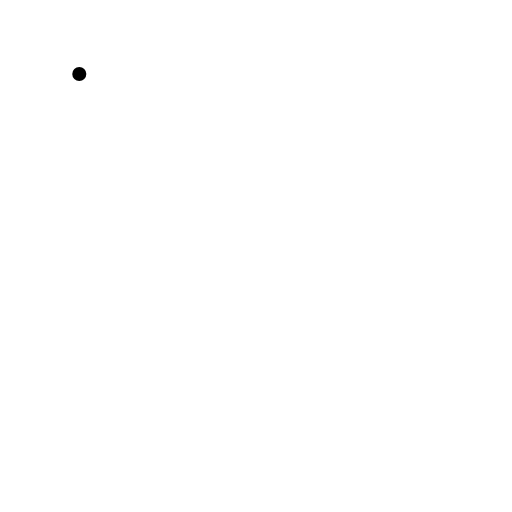
t = 0.00 s
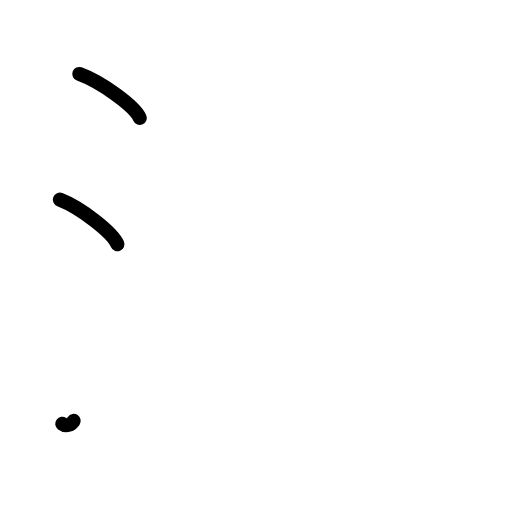
t = 2.25 s
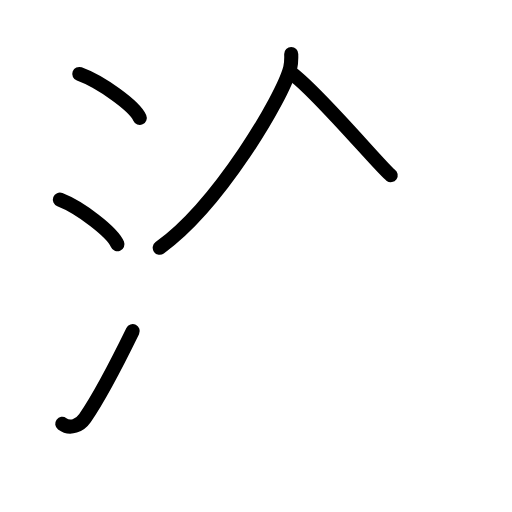
t = 4.38 s
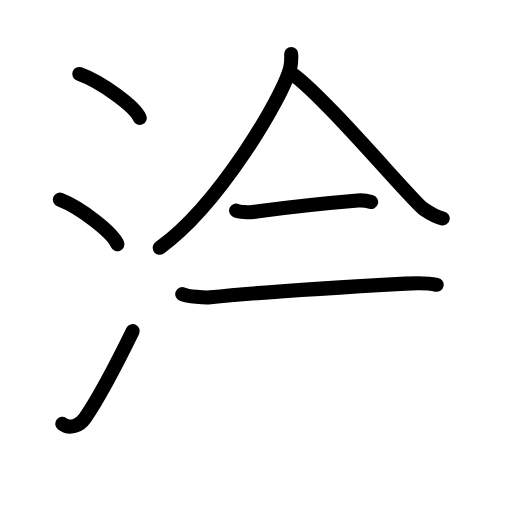
t = 6.58 s
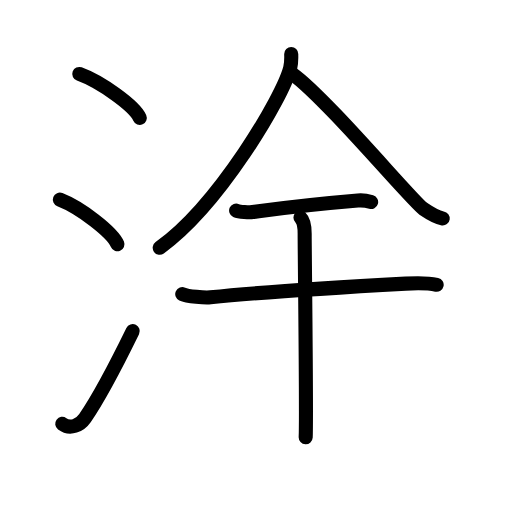
t = 7.75 s
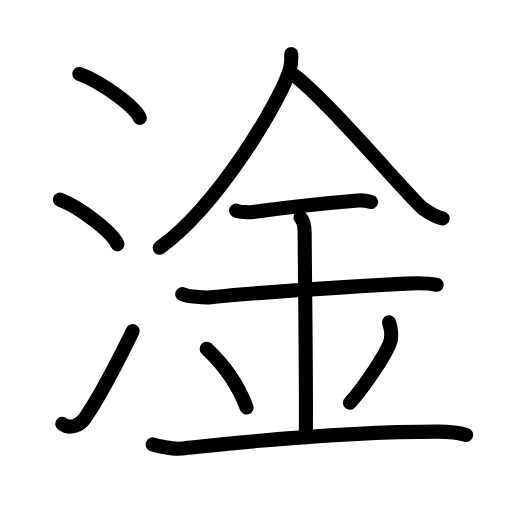
t = 11.00 s

The animated SVG that drew these frames (rendered in a browser with its animation timeline set to each time). Animation: 32 SMIL elements (animate=32); one cycle of 11.00 s.

<?xml version="1.0" encoding="UTF-8"?>
<!--
AniKanjiVG is licensed by CC-BY-SA Paul C. Sommerhoff (https://bitbucket.org/sommerhoff/anikanjivg).
AniKanjiVG uses KanjiVG which is licensed by CC-BY-SA Ulrich Apel (http://kanjivg.tagaini.net).
See also http://creativecommons.org/licenses/by-sa/3.0/
-->
<svg xmlns:kvg='http://kanjivg.tagaini.net' xmlns='http://www.w3.org/2000/svg' width='109' height='109' viewBox='0 0 109 109' style='fill:none;stroke:#000000;stroke-width:3;stroke-linecap:round;stroke-linejoin:round;' id="kvg:kanji_06de6"><g id="kvg:06de6" kvg:element="淦"><g id="kvg:06de6-g1" kvg:element="氵" kvg:variant="true" kvg:original="水" kvg:position="left" kvg:radical="general"><path id="kvg:06de6-s1" kvg:type="㇔" d="M16.88,15.75c4.54,1.65,11.73,6.78,12.87,9.34"><animate attributeName="d" begin="0.0s" dur="1.0s" from="M16.88,15.75C16.88,15.75,16.88,15.75,16.88,15.75" to="M16.88,15.75c4.54,1.65,11.73,6.78,12.87,9.34" />
</path>
<path id="kvg:06de6-s2" kvg:type="㇔" d="M12.75,42.5C17.07,44.18,23.92,49.39,25,52"><animate attributeName="d" begin="1.0s" dur="1.0s" from="M12.75,42.5C12.75,42.5,12.75,42.5,12.75,42.5" to="M12.75,42.5C17.07,44.18,23.92,49.39,25,52" />
<animate attributeName="d" begin="0s" dur="1.0s" from="M-100,-100" to="M-100,-100" />
</path>
<path id="kvg:06de6-s3" kvg:type="㇀" d="M13.25,90.23c1.71,1.27,3.78,0.32,4.86-1.25c3.14-4.57,7.29-12.66,10.14-18.49"><animate attributeName="d" begin="2.0s" dur="0.5s" from="M13.25,90.23C13.25,90.23,13.25,90.23,13.25,90.23" to="M13.25,90.23c1.71,1.27,3.78,0.32,4.86-1.25" />
<animate attributeName="d" begin="2.5s" dur="0.5s" from="M13.25,90.23c1.71,1.27,3.78,0.32,4.86-1.25c0,0,0,0,0,0,0" to="M13.25,90.23c1.71,1.27,3.78,0.32,4.86-1.25c3.14-4.57,7.29-12.66,10.14-18.49" />
<animate attributeName="d" begin="0s" dur="2.0s" from="M-100,-100" to="M-100,-100" />
</path>
</g>
<g id="kvg:06de6-g2" kvg:element="金" kvg:position="right"><g id="kvg:06de6-g3" kvg:position="top"><path id="kvg:06de6-s4" kvg:type="㇒" d="M62,11.5c0,0.99,0.08,1.77-0.22,2.96C60.22,20.64,46.67,43.61,34,52.75"><animate attributeName="d" begin="3.0s" dur="0.5s" from="M62,11.5C62,11.5,62,11.5,62,11.5" to="M62,11.5c0,0.99,0.08,1.77-0.22,2.96" />
<animate attributeName="d" begin="3.5s" dur="0.5s" from="M62,11.5c0,0.99,0.08,1.77-0.22,2.96c0,0,0,0,0,0,0" to="M62,11.5c0,0.99,0.08,1.77-0.22,2.96C60.22,20.64,46.67,43.61,34,52.75" />
<animate attributeName="d" begin="0s" dur="3.0s" from="M-100,-100" to="M-100,-100" />
</path>
<path id="kvg:06de6-s5" kvg:type="㇏" d="M62.25,15.75c6.97,4.94,25.63,27.18,27.9,28.73c2.31,1.58,3.07,1.87,4.1,2.02"><animate attributeName="d" begin="4.0s" dur="0.5s" from="M62.25,15.75C62.25,15.75,62.25,15.75,62.25,15.75" to="M62.25,15.75c6.97,4.94,25.63,27.18,27.9,28.73" />
<animate attributeName="d" begin="4.5s" dur="0.5s" from="M62.25,15.75c6.97,4.94,25.63,27.18,27.9,28.73c0,0,0,0,0,0,0" to="M62.25,15.75c6.97,4.94,25.63,27.18,27.9,28.73c2.31,1.58,3.07,1.87,4.1,2.02" />
<animate attributeName="d" begin="0s" dur="4.0s" from="M-100,-100" to="M-100,-100" />
</path>
</g>
<g id="kvg:06de6-g4" kvg:position="bottom"><path id="kvg:06de6-s6" kvg:type="㇐" d="M50.27,44.83c0.67,0.31,2.85,0.41,3.53,0.32c3.15-0.42,9.32-1.36,22.38-2.46c1.03-0.09,1.97,0.06,2.83,0.32"><animate attributeName="d" begin="5.0s" dur="0.3333333333333333s" from="M50.27,44.83C50.27,44.83,50.27,44.83,50.27,44.83" to="M50.27,44.83c0.67,0.31,2.85,0.41,3.53,0.32" />
<animate attributeName="d" begin="5.333333333333333s" dur="0.3333333333333333s" from="M50.27,44.83c0.67,0.31,2.85,0.41,3.53,0.32c0,0,0,0,0,0,0" to="M50.27,44.83c0.67,0.31,2.85,0.41,3.53,0.32c3.15-0.42,9.32-1.36,22.38-2.46" />
<animate attributeName="d" begin="5.666666666666667s" dur="0.3333333333333333s" from="M50.27,44.83c0.67,0.31,2.85,0.41,3.53,0.32c3.15-0.42,9.32-1.36,22.38-2.46c0,0,0,0,0,0,0" to="M50.27,44.83c0.67,0.31,2.85,0.41,3.53,0.32c3.15-0.42,9.32-1.36,22.38-2.46c1.03-0.09,1.97,0.06,2.83,0.32" />
<animate attributeName="d" begin="0s" dur="5.0s" from="M-100,-100" to="M-100,-100" />
</path>
<path id="kvg:06de6-s7" kvg:type="㇐" d="M38.8,62.61c1.13,0.52,4.85,0.81,6,0.69c6.6-0.69,20.11-1.72,41.56-2.92c1.41-0.08,4.5-0.21,6.6,0.25"><animate attributeName="d" begin="6.0s" dur="0.3333333333333333s" from="M38.8,62.61C38.8,62.61,38.8,62.61,38.8,62.61" to="M38.8,62.61c1.13,0.52,4.85,0.81,6,0.69" />
<animate attributeName="d" begin="6.333333333333333s" dur="0.3333333333333333s" from="M38.8,62.61c1.13,0.52,4.85,0.81,6,0.69c0,0,0,0,0,0,0" to="M38.8,62.61c1.13,0.52,4.85,0.81,6,0.69c6.6-0.69,20.11-1.72,41.56-2.92" />
<animate attributeName="d" begin="6.666666666666667s" dur="0.3333333333333333s" from="M38.8,62.61c1.13,0.52,4.85,0.81,6,0.69c6.6-0.69,20.11-1.72,41.56-2.92c0,0,0,0,0,0,0" to="M38.8,62.61c1.13,0.52,4.85,0.81,6,0.69c6.6-0.69,20.11-1.72,41.56-2.92c1.41-0.08,4.5-0.21,6.6,0.25" />
<animate attributeName="d" begin="0s" dur="6.0s" from="M-100,-100" to="M-100,-100" />
</path>
<path id="kvg:06de6-s8" kvg:type="㇑" d="M63.97,46.32c0.89,0.85,0.89,2.76,0.89,3.43c0,4.75,0.44,38.57,0.22,43.32"><animate attributeName="d" begin="7.0s" dur="0.5s" from="M63.97,46.32C63.97,46.32,63.97,46.32,63.97,46.32" to="M63.97,46.32c0.89,0.85,0.89,2.76,0.89,3.43" />
<animate attributeName="d" begin="7.5s" dur="0.5s" from="M63.97,46.32c0.89,0.85,0.89,2.76,0.89,3.43c0,0,0,0,0,0,0" to="M63.97,46.32c0.89,0.85,0.89,2.76,0.89,3.43c0,4.75,0.44,38.57,0.22,43.32" />
<animate attributeName="d" begin="0s" dur="7.0s" from="M-100,-100" to="M-100,-100" />
</path>
<path id="kvg:06de6-s9" kvg:type="㇔" d="M44,74.25c5.02,4.69,7.48,9.77,8.5,12.5"><animate attributeName="d" begin="8.0s" dur="1.0s" from="M44,74.25C44,74.25,44,74.25,44,74.25" to="M44,74.25c5.02,4.69,7.48,9.77,8.5,12.5" />
<animate attributeName="d" begin="0s" dur="8.0s" from="M-100,-100" to="M-100,-100" />
</path>
<path id="kvg:06de6-s10" kvg:type="㇒" d="M82.82,68.61c0.36,1.08,0.54,2.66,0.4,3.58c-0.36,2.35-5.72,10.25-8.72,13.56"><animate attributeName="d" begin="9.0s" dur="0.5s" from="M82.82,68.61C82.82,68.61,82.82,68.61,82.82,68.61" to="M82.82,68.61c0.36,1.08,0.54,2.66,0.4,3.58" />
<animate attributeName="d" begin="9.5s" dur="0.5s" from="M82.82,68.61c0.36,1.08,0.54,2.66,0.4,3.58c0,0,0,0,0,0,0" to="M82.82,68.61c0.36,1.08,0.54,2.66,0.4,3.58c-0.36,2.35-5.72,10.25-8.72,13.56" />
<animate attributeName="d" begin="0s" dur="9.0s" from="M-100,-100" to="M-100,-100" />
</path>
<path id="kvg:06de6-s11" kvg:type="㇐" d="M32.5,94.61c0.73,0.28,4.39,1.06,6,0.89c7.83-0.82,31.81-3.61,54.82-3.61c2.19,0,4.83,0.36,5.93,0.7"><animate attributeName="d" begin="10.0s" dur="0.3333333333333333s" from="M32.5,94.61C32.5,94.61,32.5,94.61,32.5,94.61" to="M32.5,94.61c0.73,0.28,4.39,1.06,6,0.89" />
<animate attributeName="d" begin="10.333333333333334s" dur="0.3333333333333333s" from="M32.5,94.61c0.73,0.28,4.39,1.06,6,0.89c0,0,0,0,0,0,0" to="M32.5,94.61c0.73,0.28,4.39,1.06,6,0.89c7.83-0.82,31.81-3.61,54.82-3.61" />
<animate attributeName="d" begin="10.666666666666666s" dur="0.3333333333333333s" from="M32.5,94.61c0.73,0.28,4.39,1.06,6,0.89c7.83-0.82,31.81-3.61,54.82-3.61c0,0,0,0,0,0,0" to="M32.5,94.61c0.73,0.28,4.39,1.06,6,0.89c7.83-0.82,31.81-3.61,54.82-3.61c2.19,0,4.83,0.36,5.93,0.7" />
<animate attributeName="d" begin="0s" dur="10.0s" from="M-100,-100" to="M-100,-100" />
</path>
</g>
</g>
</g>
</svg>
